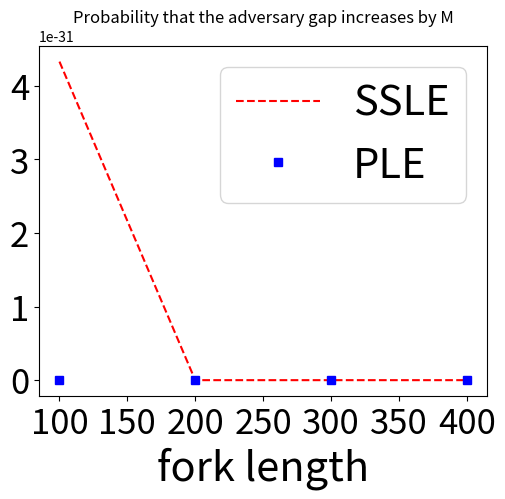

This chart was generated by the following Python code:
import matplotlib
import matplotlib.pyplot as plt
import numpy as np
import decimal
from math import sqrt,pow

''' plot of probability that the gap, starting from 0 ever
reaches a value M
''' 

alpha = 0.332
n = range(100,500,100)
# pa = (np.exp(alpha-1)-np.exp(-1))
# ph = (np.exp(-alpha)-np.exp(-1))

def r_SSLE(alpha,M):
	return pow((alpha/(1-alpha)),float(M))
def r_PLE(alpha,M):
	return pow((np.exp(alpha)-1)/(np.exp(-alpha+1)-1),float(M))

sle = [r_SSLE(alpha,n1) for n1 in n]
ple = [r_PLE(alpha,n1) for n1 in n]
print('PLE',[r_PLE(alpha,n1) for n1 in n])
print('SSLE',[r_SSLE(alpha,n1) for n1 in n])
#print(SSLE(alpha,10,k),PLE(alpha,10,k))

if 1:
	plt.plot(n,sle , 'r--', label = 'SSLE')
	plt.plot(n, ple , 'bs', label = 'PLE')
	plt.legend(loc="upper right",prop={'size': 30})
	# # plt.yscale('log')
	plt.xlabel('fork length',size=30)
	#plt.ylabel('Gap maximum length for a 33% adversary',size=30)
	plt.xticks(size=25 )
	plt.yticks(size=25)
	plt.title('Probability that the adversary gap increases by M')
	plt.subplots_adjust(bottom=0.15, left = 0.2)
	plt.show()
	# plt.savefig('pred-int.png')
